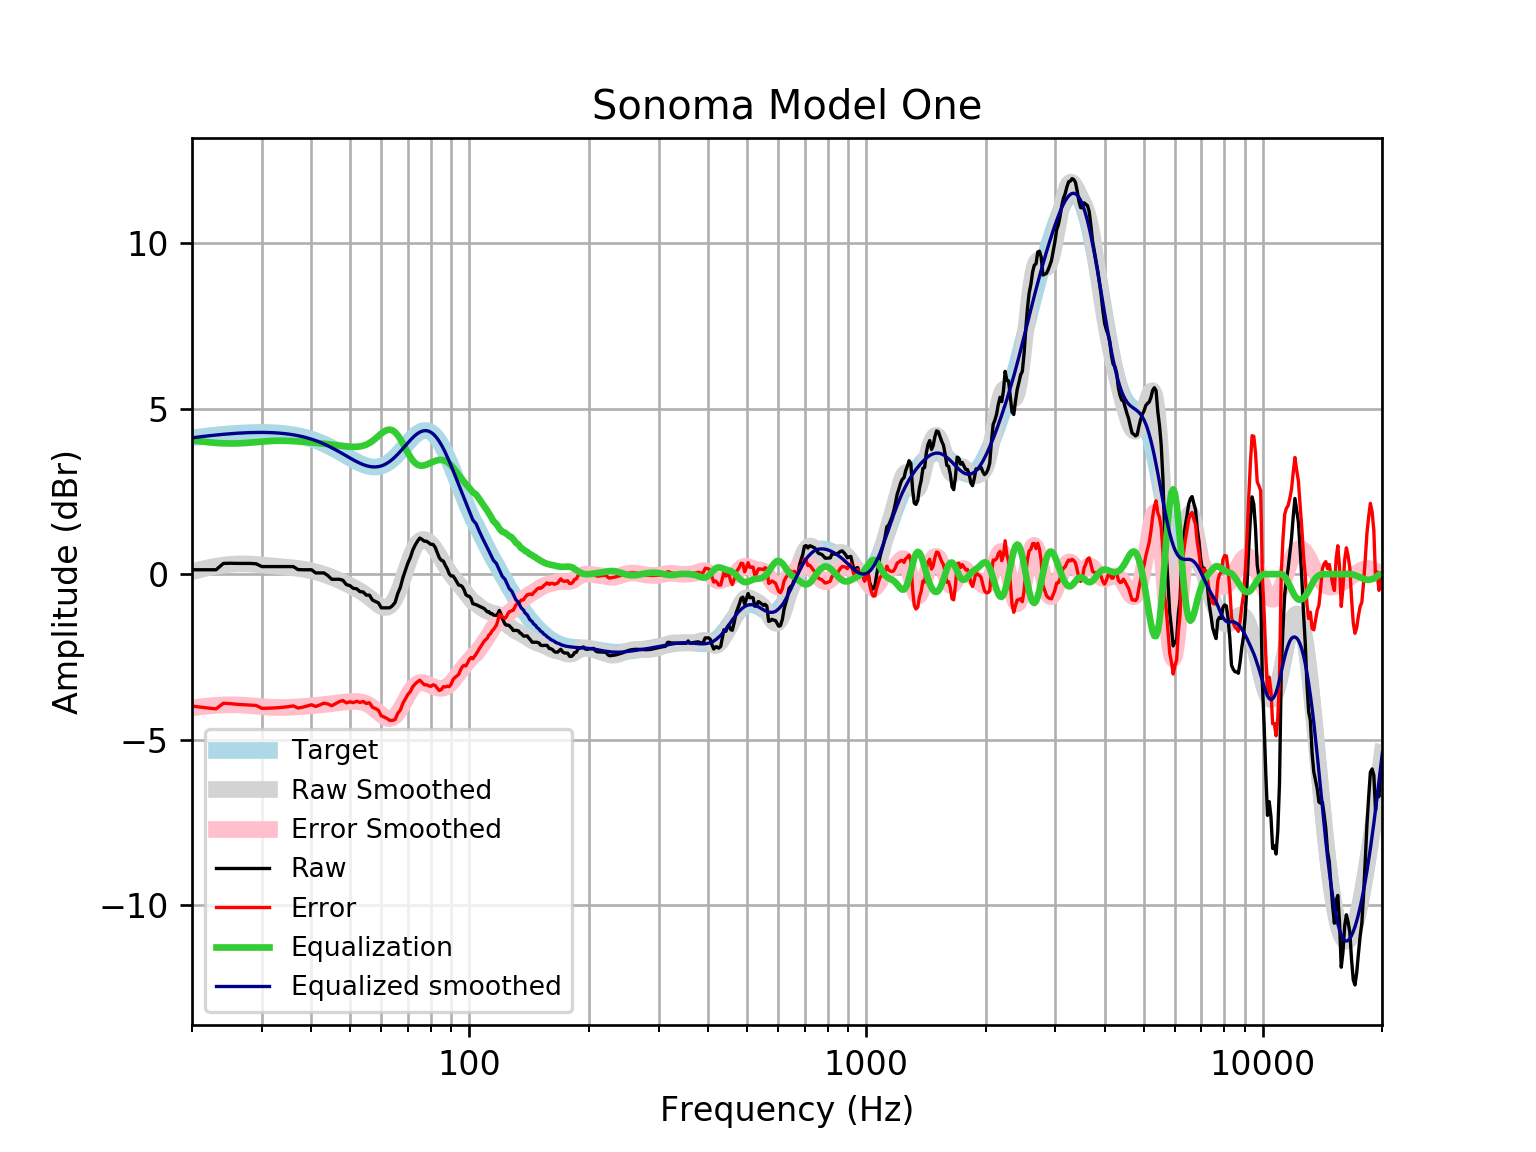

The table this chart was drawn from, first rows:
frequency, raw, error, smoothed, error_smoothed, equalization, equalized_raw, equalized_smoothed, target
20, 0.1321, -3.989, 0.07389, -4.047, 4.047, 4.179, 4.121, 4.121
21, 0.1321, -4.02, 0.1395, -4.013, 4.013, 4.145, 4.152, 4.152
22, 0.1321, -4.048, 0.1945, -3.986, 3.986, 4.118, 4.18, 4.18
23, 0.1321, -4.073, 0.2391, -3.966, 3.966, 4.098, 4.205, 4.205
24, 0.3239, -3.903, 0.2731, -3.954, 3.954, 4.277, 4.227, 4.227
25, 0.3292, -3.915, 0.2958, -3.949, 3.949, 4.278, 4.245, 4.245
26, 0.3239, -3.935, 0.3078, -3.952, 3.952, 4.275, 4.259, 4.259
27, 0.3239, -3.947, 0.3103, -3.96, 3.96, 4.284, 4.271, 4.271
28, 0.3239, -3.954, 0.3048, -3.974, 3.974, 4.298, 4.279, 4.278
29, 0.3134, -3.969, 0.2936, -3.989, 3.989, 4.303, 4.283, 4.283
30, 0.228, -4.056, 0.279, -4.005, 4.005, 4.233, 4.284, 4.284
31, 0.228, -4.053, 0.2631, -4.018, 4.018, 4.246, 4.281, 4.281
32, 0.228, -4.047, 0.2475, -4.028, 4.028, 4.256, 4.275, 4.275
33, 0.228, -4.037, 0.2328, -4.032, 4.032, 4.26, 4.265, 4.265
34, 0.228, -4.023, 0.2189, -4.032, 4.032, 4.26, 4.251, 4.251
35, 0.228, -4.005, 0.2049, -4.028, 4.028, 4.256, 4.233, 4.233
36, 0.228, -3.983, 0.1897, -4.021, 4.021, 4.249, 4.211, 4.211
37, 0.1375, -4.048, 0.1723, -4.012, 4.012, 4.15, 4.185, 4.185
38, 0.1321, -4.023, 0.1516, -4.002, 4.002, 4.134, 4.154, 4.155
39, 0.1321, -3.988, 0.1273, -3.992, 3.992, 4.124, 4.119, 4.12
40, 0.1321, -3.948, 0.09915, -3.98, 3.98, 4.112, 4.079, 4.08
41, 0.0362, -4, 0.06727, -3.968, 3.968, 4.004, 4.035, 4.037
42, 0.0362, -3.953, 0.0319, -3.955, 3.955, 3.992, 3.987, 3.989
43, 0.0362, -3.901, -0.006716, -3.942, 3.942, 3.978, 3.935, 3.937
44, -0.0433, -3.925, -0.04831, -3.928, 3.928, 3.885, 3.88, 3.881
45, -0.1556, -3.979, -0.09262, -3.914, 3.914, 3.758, 3.821, 3.823
46, -0.1556, -3.918, -0.1393, -3.9, 3.9, 3.744, 3.76, 3.762
47, -0.1556, -3.855, -0.188, -3.886, 3.886, 3.73, 3.698, 3.7
48, -0.1849, -3.821, -0.2383, -3.873, 3.873, 3.688, 3.635, 3.636
49, -0.3182, -3.892, -0.2896, -3.862, 3.862, 3.544, 3.572, 3.574
50, -0.3474, -3.86, -0.3419, -3.853, 3.853, 3.506, 3.512, 3.512
51, -0.4302, -3.884, -0.3951, -3.849, 3.849, 3.419, 3.454, 3.454
52, -0.4432, -3.843, -0.45, -3.85, 3.85, 3.407, 3.4, 3.4
53, -0.5286, -3.88, -0.5077, -3.86, 3.86, 3.331, 3.352, 3.351
54, -0.5391, -3.849, -0.5693, -3.881, 3.881, 3.341, 3.311, 3.31
55, -0.635, -3.911, -0.6359, -3.914, 3.914, 3.279, 3.279, 3.276
56, -0.635, -3.888, -0.7076, -3.963, 3.963, 3.328, 3.255, 3.253
57, -0.7847, -4.024, -0.7826, -4.025, 4.025, 3.24, 3.242, 3.239
58, -0.8268, -4.064, -0.8572, -4.098, 4.098, 3.271, 3.24, 3.237
59, -0.8695, -4.116, -0.9252, -4.175, 4.175, 3.306, 3.25, 3.246
60, -1.019, -4.286, -0.9785, -4.25, 4.25, 3.232, 3.272, 3.268
61, -1.019, -4.32, -1.008, -4.314, 4.314, 3.295, 3.305, 3.301
62, -1.019, -4.365, -1.005, -4.356, 4.356, 3.337, 3.35, 3.346
63, -1.019, -4.421, -0.9624, -4.368, 4.368, 3.35, 3.406, 3.402
64, -0.9534, -4.421, -0.8757, -4.347, 4.347, 3.393, 3.471, 3.468
65, -0.8553, -4.397, -0.745, -4.29, 4.29, 3.434, 3.545, 3.542
66, -0.5869, -4.209, -0.5745, -4.199, 4.199, 3.612, 3.625, 3.622
67, -0.4017, -4.109, -0.3723, -4.081, 4.081, 3.68, 3.709, 3.707
68, -0.1091, -3.905, -0.1498, -3.946, 3.946, 3.837, 3.796, 3.796
69, 0.1159, -3.768, 0.08012, -3.804, 3.804, 3.92, 3.884, 3.884
70, 0.3348, -3.635, 0.3041, -3.665, 3.665, 4, 3.97, 3.97
71, 0.5008, -3.552, 0.5102, -3.541, 3.541, 4.042, 4.051, 4.053
72, 0.724, -3.404, 0.6887, -3.437, 3.437, 4.161, 4.126, 4.128
73, 0.8745, -3.321, 0.8331, -3.359, 3.359, 4.233, 4.192, 4.195
74, 0.9941, -3.257, 0.9402, -3.308, 3.308, 4.302, 4.248, 4.251
75, 1.091, -3.204, 1.01, -3.281, 3.281, 4.372, 4.291, 4.295
76, 1.049, -3.276, 1.045, -3.277, 3.277, 4.326, 4.321, 4.325
77, 0.9951, -3.346, 1.048, -3.288, 3.288, 4.283, 4.336, 4.341
78, 0.9951, -3.345, 1.026, -3.31, 3.31, 4.306, 4.336, 4.34
79, 0.9487, -3.375, 0.9813, -3.339, 3.339, 4.287, 4.32, 4.324
... 553 more rows
